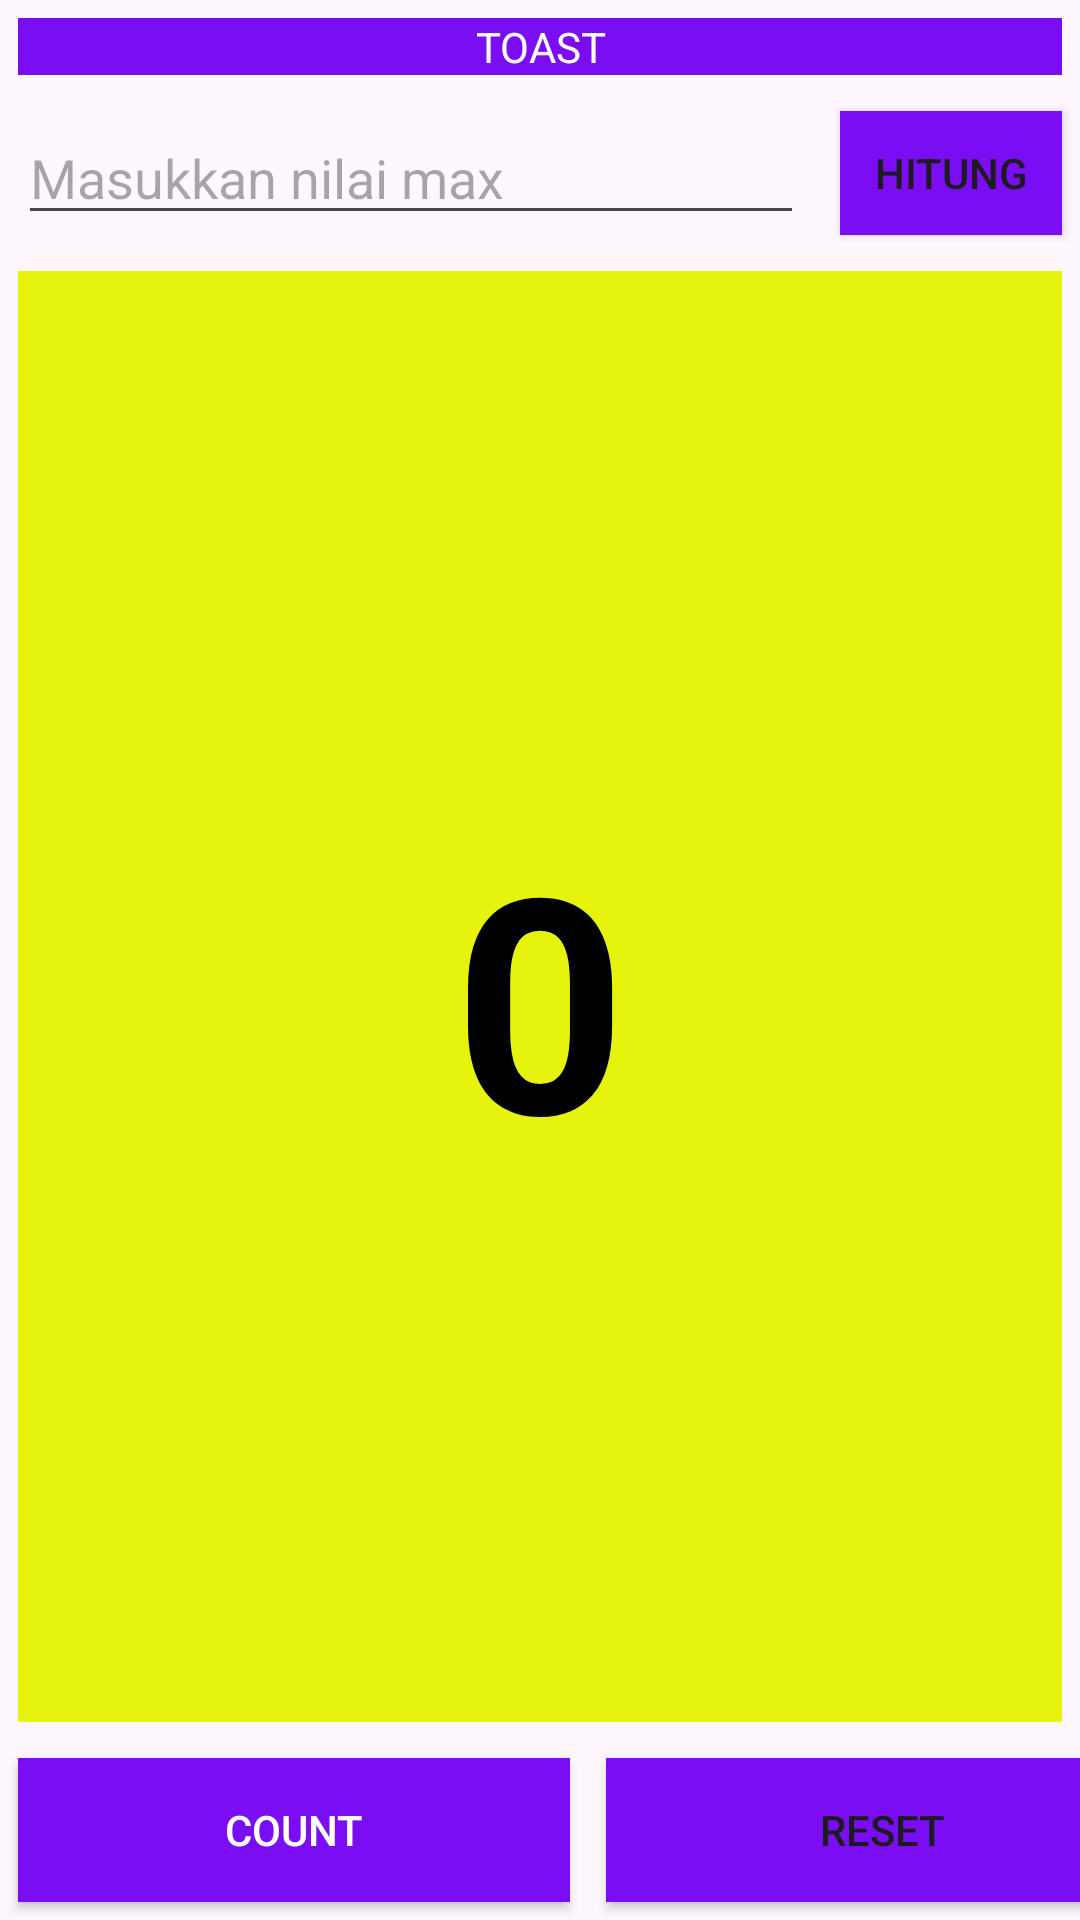

Produce the Android XML layout that renders to this screen, including the resource entries it uses.
<!-- AndroidManifest.xml: application theme Theme.Mobile_UTS -->
<!-- res/layout/activity_main.xml -->
<?xml version="1.0" encoding="utf-8"?>
<LinearLayout xmlns:android="http://schemas.android.com/apk/res/android"
    xmlns:app="http://schemas.android.com/apk/res-auto"
    xmlns:tools="http://schemas.android.com/tools"
    android:layout_width="match_parent"
    android:layout_height="match_parent"
    android:orientation="vertical"
    tools:context=".MainActivity">
    <TextView
        android:id="@+id/showToast"
        android:layout_width="match_parent"
        android:layout_height="wrap_content"
        android:layout_marginLeft="6dp"
        android:layout_marginTop="6dp"
        android:layout_marginRight="6dp"
        android:layout_marginBottom="6dp"
        android:background="@color/Purple"
        android:gravity="center"
        android:onClick="showToast"
        android:text="TOAST"
        android:textColor="@color/white"
        tools:ignore="OnClick" />
    <LinearLayout
        android:layout_width="match_parent"
        android:layout_height="wrap_content"
        android:orientation="horizontal">

        <EditText
            android:id="@+id/editTextN"
            android:layout_width="262dp"
            android:layout_height="wrap_content"
            android:layout_marginLeft="6dp"
            android:layout_marginTop="6dp"
            android:layout_marginRight="6dp"
            android:layout_marginBottom="6dp"
            android:hint="Masukkan nilai max" />
        <Button
            android:layout_width="match_parent"
            android:layout_height="match_parent"
            android:background="@color/Purple"
            android:text="Hitung"
            android:onClick="calculateFibonacci"
            android:layout_marginLeft="6dp"
            android:layout_marginTop="6dp"
            android:layout_marginRight="6dp"
            android:layout_marginBottom="6dp"/>
    </LinearLayout>

    <TextView
        android:id="@+id/show_count"
        android:layout_width="match_parent"
        android:layout_height="wrap_content"
        android:layout_weight="2"
        android:gravity="center"
        android:text="@string/count_initial_value"
        android:background="@color/yellow"
        android:textColor="@color/black"
        android:textSize="@dimen/size"
        android:textStyle="bold"
        android:layout_marginBottom="6dp"
        android:layout_marginLeft="6dp"
        android:layout_marginTop="6dp"
        android:layout_marginRight="6dp"/>

    <LinearLayout
        android:layout_width="match_parent"
        android:layout_height="wrap_content"
        android:orientation="horizontal">

        <Button
            android:id="@+id/button_count"
            android:layout_width="184dp"
            android:layout_height="wrap_content"
            android:layout_marginLeft="6dp"
            android:layout_marginTop="6dp"
            android:layout_marginRight="6dp"
            android:layout_marginBottom="6dp"
            android:background="@color/Purple"
            android:onClick="countUp"
            android:text="COUNT"
            android:textColor="@color/white"
            tools:ignore="OnClick" />

        <Button
            android:id="@+id/reset_button"
            android:layout_width="184dp"
            android:layout_height="wrap_content"
            android:layout_marginLeft="6dp"
            android:layout_marginTop="6dp"
            android:layout_marginRight="6dp"
            android:layout_marginBottom="6dp"
            android:background="@color/Purple"
            android:onClick="resetCount"
            android:text="Reset" />
    </LinearLayout>


</LinearLayout>
<!-- resources referenced by this layout -->
<resources>
  <color name="Purple">#7A0DF4</color>
  <color name="black">#FF000000</color>
  <color name="white">#FFFFFFFF</color>
  <color name="yellow">#E6F40D</color>
  <dimen name="size">100sp</dimen>
  <string name="count_initial_value">0</string>
  <style name="Theme.Mobile_UTS" parent="Base.Theme.Mobile_UTS" />
  <style name="Base.Theme.Mobile_UTS" parent="Theme.Material3.DayNight.NoActionBar">
          
          
      </style>
</resources>
